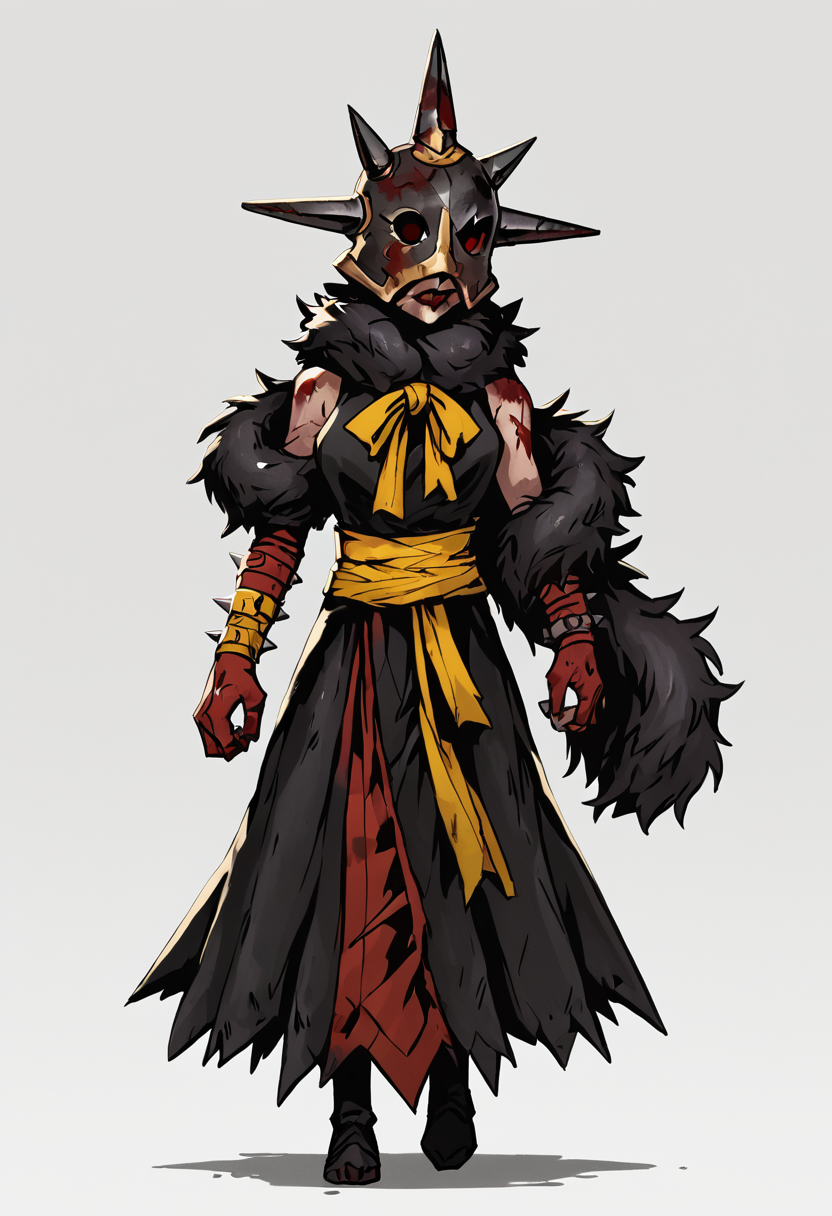
Generation parameters embedded in this image by AUTOMATIC1111 Stable Diffusion web UI or a fork of it (Forge, ...) (PNG 'parameters' text chunk):
score_9, score_8_up, score_7_up, shadows, dark, full body, walking towards viewer
<lora:DDStyle_PonyXL-000015:0.5> ddstyle, blacked-out eyes, white background
 <lora:DDRingmaster_PonyXL:0.8> ddringmaster, solo, 1girl, spikes, mask, helmet, single eye, black fur scarf, simple black dress, blood, yellow ribbon, exposed arms, yellow and red mismatched sleeves, sash
Negative prompt: score_6, score_5, score_4, eyes, close-up, whites
Steps: 30, Sampler: DPM++ 2M Karras, CFG scale: 5.5, Seed: 3114947038, Size: 832x1216, Model hash: 821aa5537f, Model: autismmixSDXL_autismmixPony, Lora hashes: "DDStyle_PonyXL-000015: a8c96df55d90, DDRingmaster_PonyXL: 792160cb8b7d", Version: v1.7.0